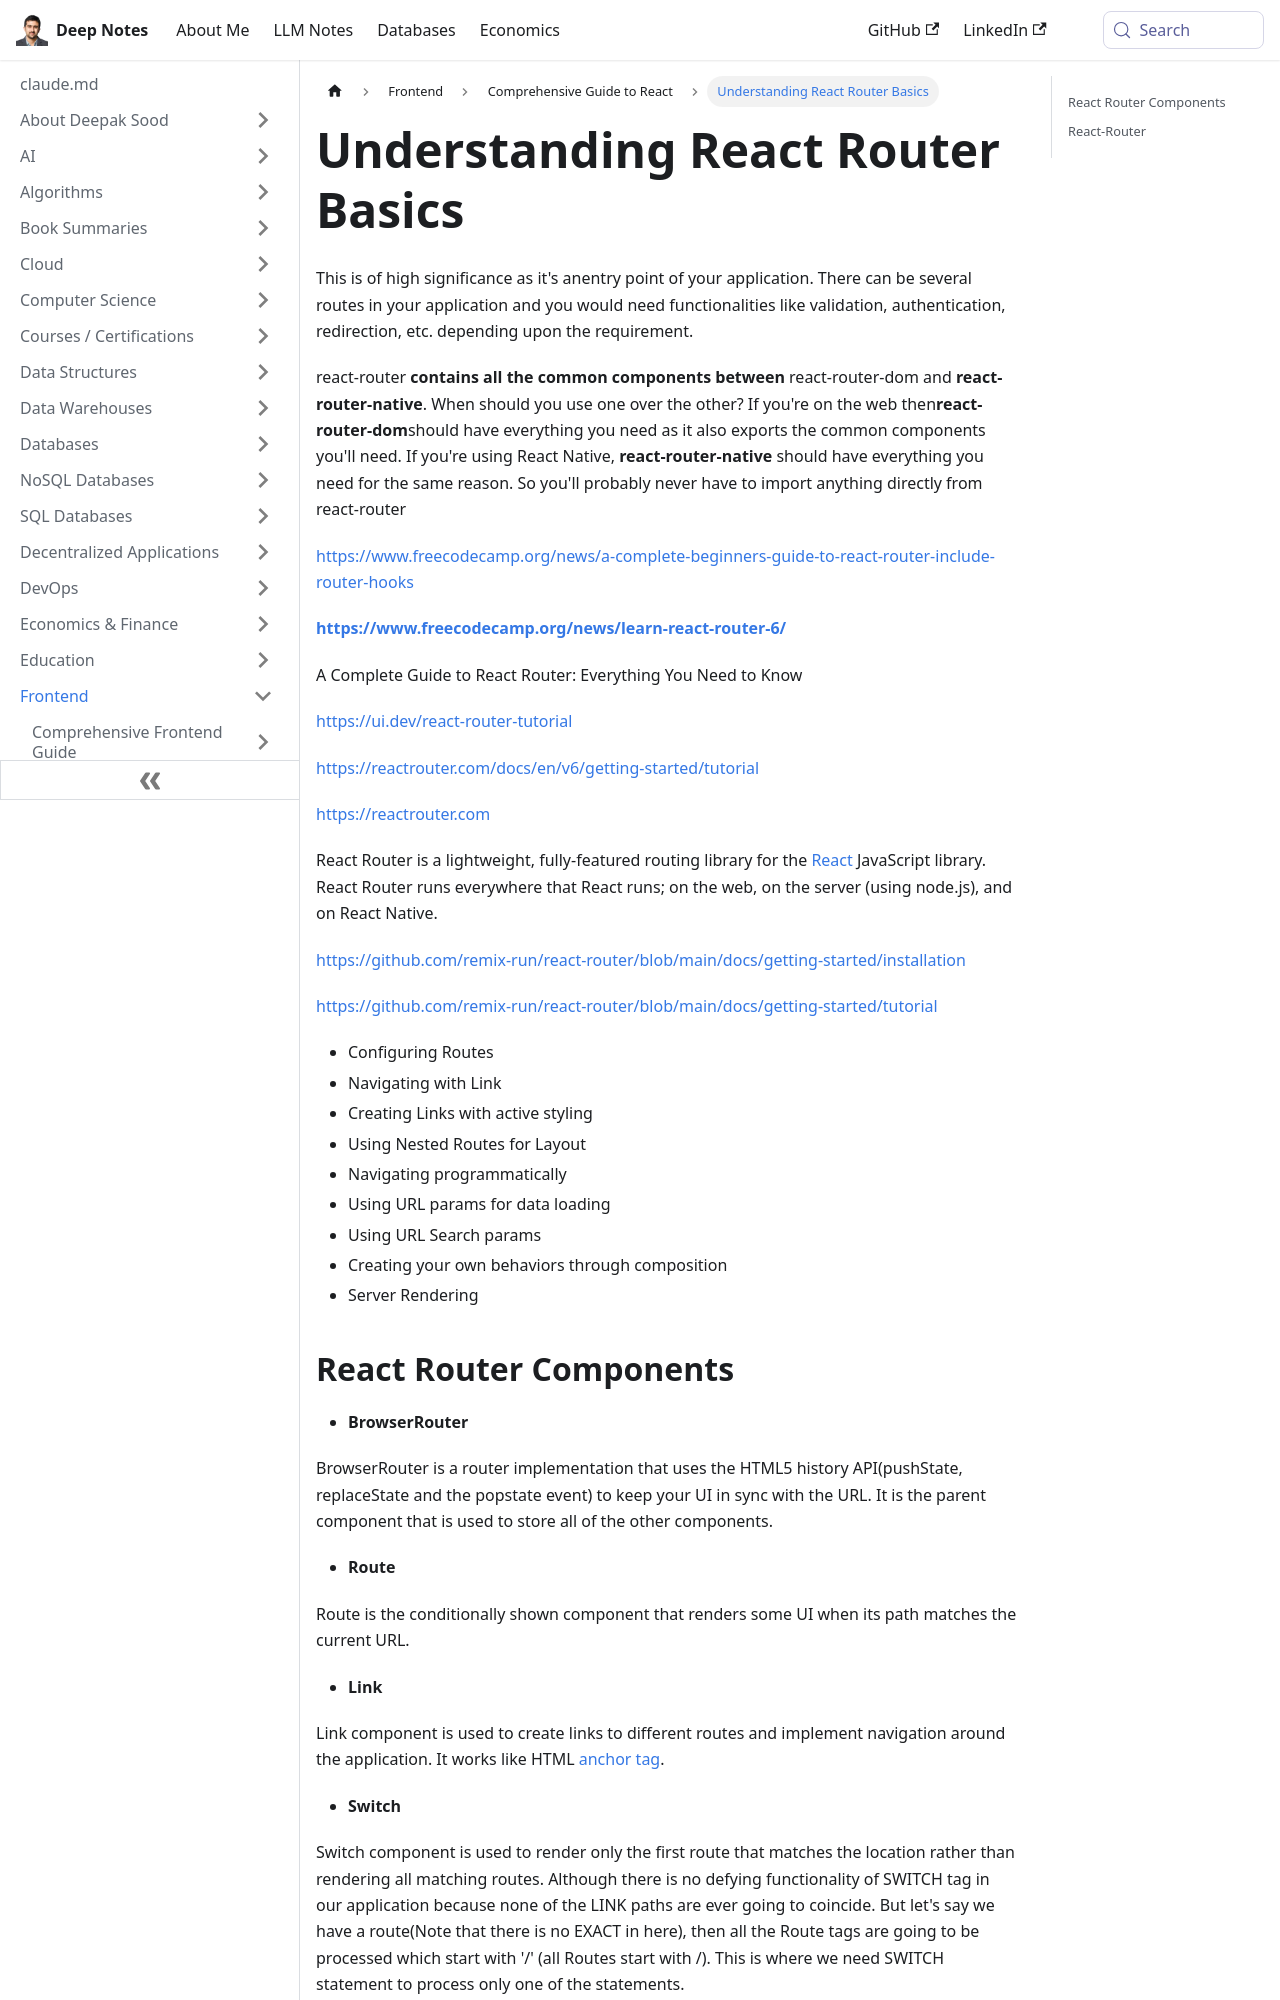

repository: deepaksood619/deepaksood619.github.io · page: frontend/react/react-router/index.html · generator: docusaurus

---
slug: /frontend/react/react-router
title: Understanding React Router Basics
description: Explore React Router for efficient application routing with authentication, validation, and component management for web and React Native.
created: 2023-03-05
updated: 2023-12-05
---
This is of high significance as it's anentry point of your application. There can be several routes in your application and you would need functionalities like validation, authentication, redirection, etc. depending upon the requirement.

react-router **contains all the common components between** react-router-dom and **react-router-native**. When should you use one over the other? If you're on the web then**react-router-dom**should have everything you need as it also exports the common components you'll need. If you're using React Native, **react-router-native** should have everything you need for the same reason. So you'll probably never have to import anything directly from react-router

https://www.freecodecamp.org/news/a-complete-beginners-guide-to-react-router-include-router-hooks

[**https://www.freecodecamp.org/news/learn-react-router-6/**](https://www.freecodecamp.org/news/learn-react-router-6/)

A Complete Guide to React Router: Everything You Need to Know

https://ui.dev/react-router-tutorial

https://reactrouter.com/docs/en/v6/getting-started/tutorial

https://reactrouter.com

React Router is a lightweight, fully-featured routing library for the [React](https://reactjs.org/) JavaScript library. React Router runs everywhere that React runs; on the web, on the server (using node.js), and on React Native.

https://github.com/remix-run/react-router/blob/main/docs/getting-started/installation

https://github.com/remix-run/react-router/blob/main/docs/getting-started/tutorial

- Configuring Routes
- Navigating with Link
- Creating Links with active styling
- Using Nested Routes for Layout
- Navigating programmatically
- Using URL params for data loading
- Using URL Search params
- Creating your own behaviors through composition
- Server Rendering
